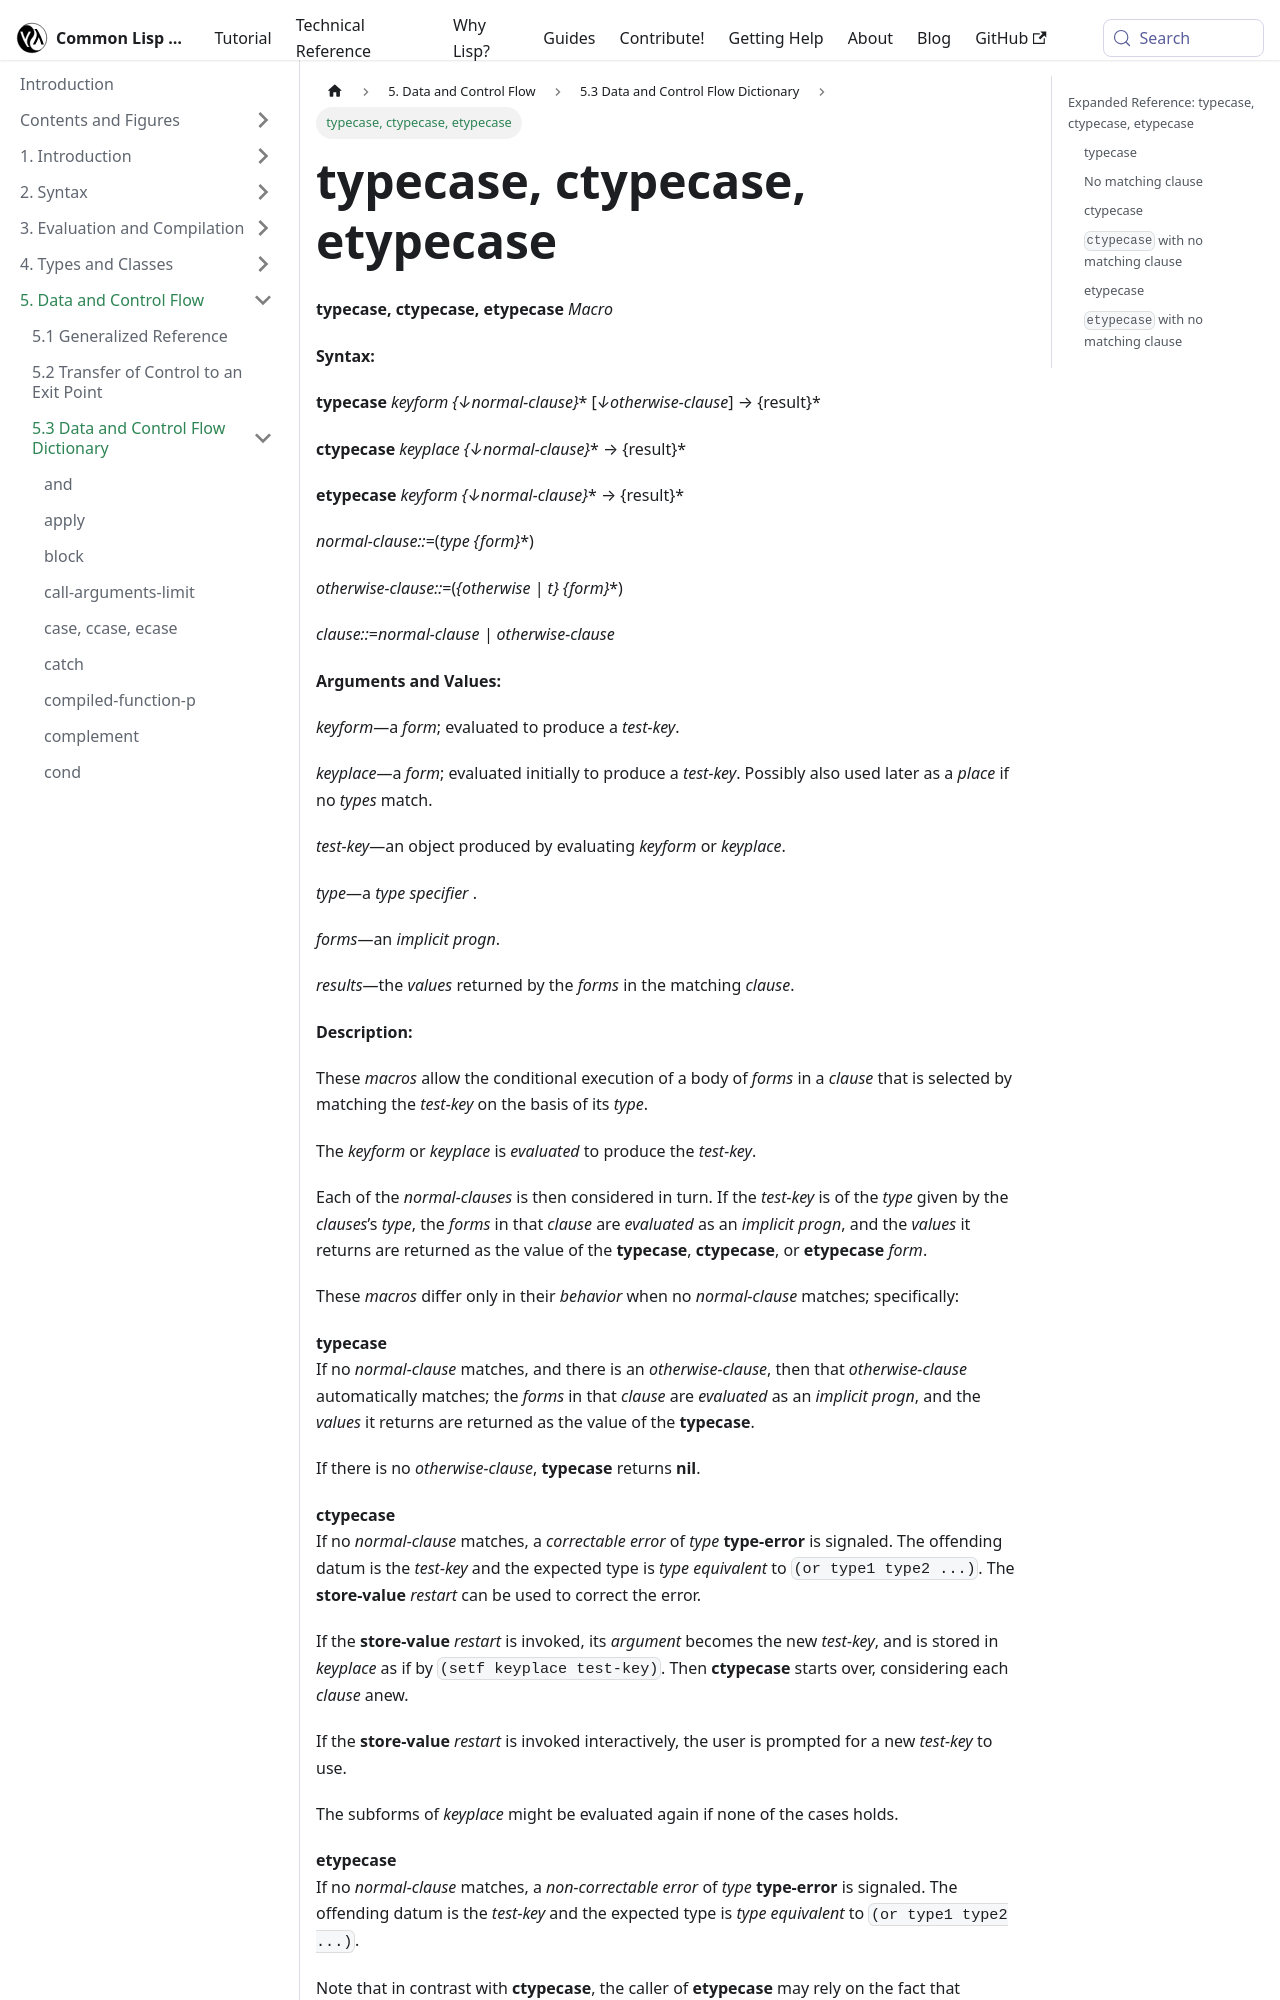

repository: lisp-docs/cl-language-reference · page: chap-5/f-d-dictionary/typecase_ctypecase_etypecase_macro.html · generator: docusaurus

---
title: "typecase, ctypecase, etypecase"
---

# typecase, ctypecase, etypecase

import TypecaseMacro from './_typecase_ctypecase_etypecase_macro.md';

<TypecaseMacro />

## Expanded Reference: typecase, ctypecase, etypecase
